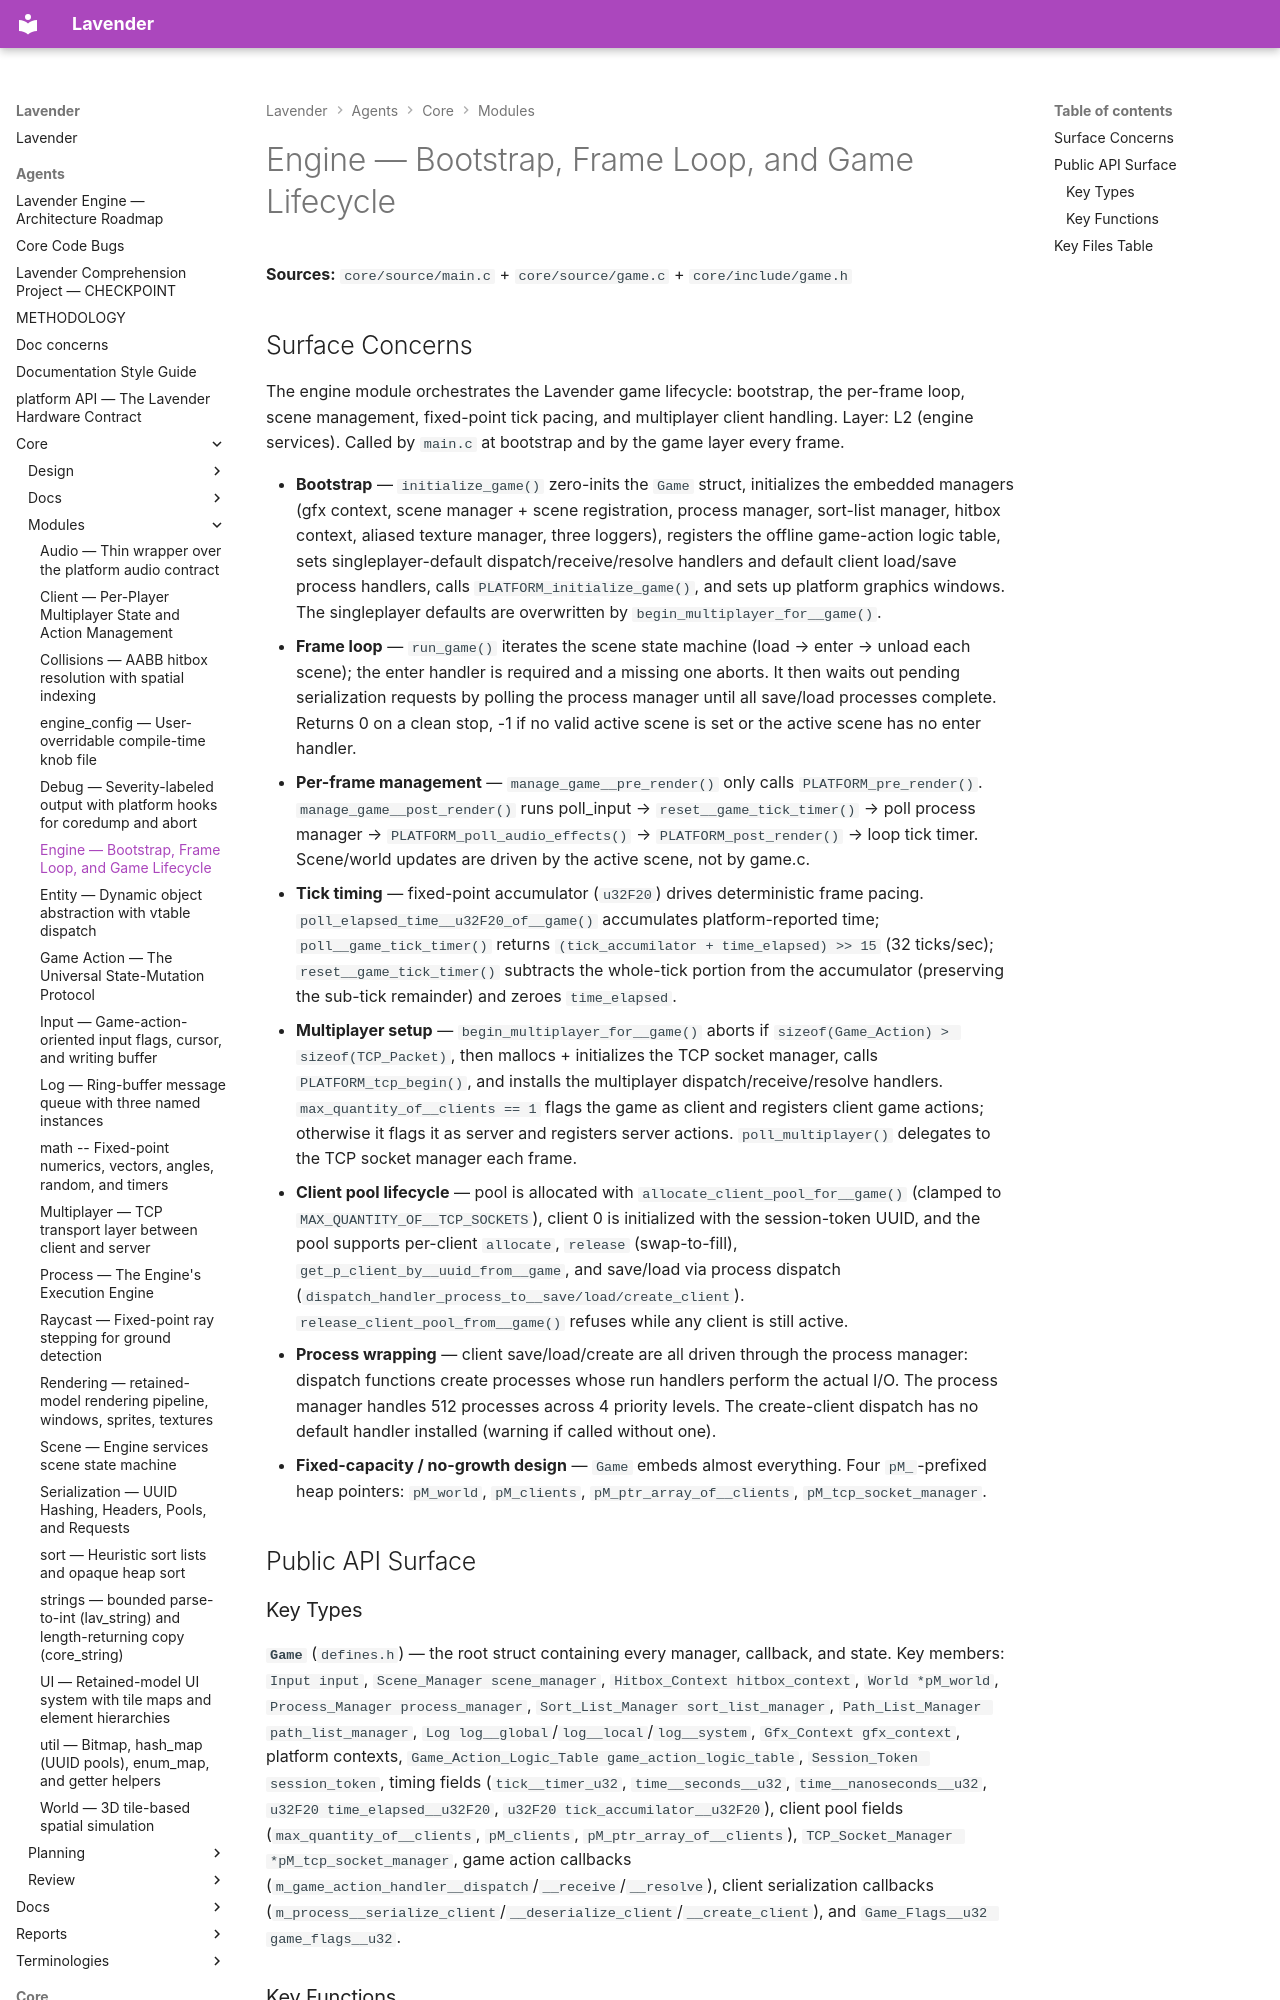

repository: darius-grauslys/lavender · page: agents/core/modules/engine.html · generator: mkdocs

# Engine — Bootstrap, Frame Loop, and Game Lifecycle

**Sources:** `core/source/main.c` + `core/source/game.c` + `core/include/game.h`

## Surface Concerns

The engine module orchestrates the Lavender game lifecycle: bootstrap, the per-frame loop, scene management, fixed-point tick pacing, and multiplayer client handling. Layer: L2 (engine services). Called by `main.c` at bootstrap and by the game layer every frame.

- **Bootstrap** — `initialize_game()` zero-inits the `Game` struct, initializes the embedded managers (gfx context, scene manager + scene registration, process manager, sort-list manager, hitbox context, aliased texture manager, three loggers), registers the offline game-action logic table, sets singleplayer-default dispatch/receive/resolve handlers and default client load/save process handlers, calls `PLATFORM_initialize_game()`, and sets up platform graphics windows. The singleplayer defaults are overwritten by `begin_multiplayer_for__game()`.
- **Frame loop** — `run_game()` iterates the scene state machine (load → enter → unload each scene); the enter handler is required and a missing one aborts. It then waits out pending serialization requests by polling the process manager until all save/load processes complete. Returns 0 on a clean stop, -1 if no valid active scene is set or the active scene has no enter handler.
- **Per-frame management** — `manage_game__pre_render()` only calls `PLATFORM_pre_render()`. `manage_game__post_render()` runs poll_input → `reset__game_tick_timer()` → poll process manager → `PLATFORM_poll_audio_effects()` → `PLATFORM_post_render()` → loop tick timer. Scene/world updates are driven by the active scene, not by game.c.
- **Tick timing** — fixed-point accumulator (`u32F20`) drives deterministic frame pacing. `poll_elapsed_time__u32F20_of__game()` accumulates platform-reported time; `poll__game_tick_timer()` returns `(tick_accumilator + time_elapsed) >> 15` (32 ticks/sec); `reset__game_tick_timer()` subtracts the whole-tick portion from the accumulator (preserving the sub-tick remainder) and zeroes `time_elapsed`.
- **Multiplayer setup** — `begin_multiplayer_for__game()` aborts if `sizeof(Game_Action) > sizeof(TCP_Packet)`, then mallocs + initializes the TCP socket manager, calls `PLATFORM_tcp_begin()`, and installs the multiplayer dispatch/receive/resolve handlers. `max_quantity_of__clients == 1` flags the game as client and registers client game actions; otherwise it flags it as server and registers server actions. `poll_multiplayer()` delegates to the TCP socket manager each frame.
- **Client pool lifecycle** — pool is allocated with `allocate_client_pool_for__game()` (clamped to `MAX_QUANTITY_OF__TCP_SOCKETS`), client 0 is initialized with the session-token UUID, and the pool supports per-client `allocate`, `release` (swap-to-fill), `get_p_client_by__uuid_from__game`, and save/load via process dispatch (`dispatch_handler_process_to__save/load/create_client`). `release_client_pool_from__game()` refuses while any client is still active.
- **Process wrapping** — client save/load/create are all driven through the process manager: dispatch functions create processes whose run handlers perform the actual I/O. The process manager handles 512 processes across 4 priority levels. The create-client dispatch has no default handler installed (warning if called without one).
- **Fixed-capacity / no-growth design** — `Game` embeds almost everything. Four `pM_`-prefixed heap pointers: `pM_world`, `pM_clients`, `pM_ptr_array_of__clients`, `pM_tcp_socket_manager`.

## Public API Surface
